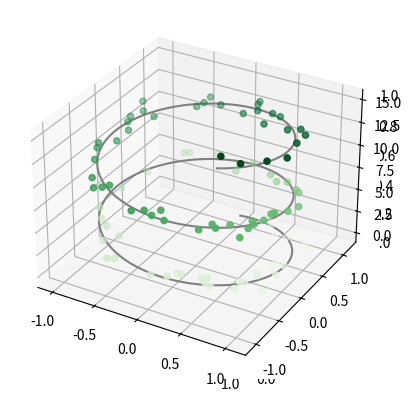
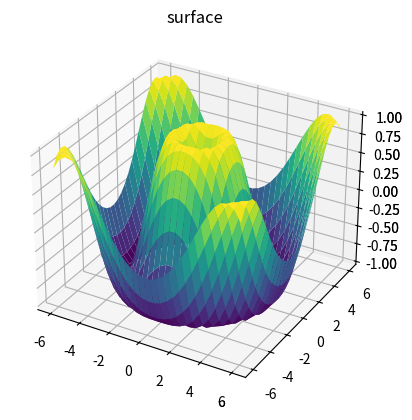

These charts were generated, in order, by the following Python code:
#31 - GRAFICAS 3D HACIENDO USO DE PYPLOT

'''
Con esta misma libreria se pueden realizar graficos en 3 dimenciones como se muestra en el siguiente código
código tomado de:

https://jakevdp.github.io/PythonDataScienceHandbook/04.12-three-dimensional-plotting.html
'''

#TODO: realizar la documentación del código siguiente.


import numpy as np
import matplotlib.pyplot as plt

fig = plt.figure()
ax = plt.axes(projection='3d')

ax = plt.axes(projection='3d')

# Data for a three-dimensional line
zline = np.linspace(0, 15, 1000)
xline = np.sin(zline)
yline = np.cos(zline)
ax.plot3D(xline, yline, zline, 'gray')

# Data for three-dimensional scattered points
zdata = 15 * np.random.random(100)
xdata = np.sin(zdata) + 0.1 * np.random.randn(100)
ydata = np.cos(zdata) + 0.1 * np.random.randn(100)
ax.scatter3D(xdata, ydata, zdata, c=zdata, cmap='Greens');

'''
de  igual manera se pueden realizar superficies como se puede mostrar en el siguiente código
'''
#TODO: realizar la documentación del código siguiente.

def f(x, y):
    return np.sin(np.sqrt(x ** 2 + y ** 2))

x = np.linspace(-6, 6, 30)
y = np.linspace(-6, 6, 30)

X, Y = np.meshgrid(x, y)
Z = f(X, Y)

fig = plt.figure()
ax = plt.axes(projection='3d')
ax.contour3D(X, Y, Z, 50, cmap='binary')
ax.set_xlabel('x')
ax.set_ylabel('y')
ax.set_zlabel('z');

ax = plt.axes(projection='3d')
ax.plot_surface(X, Y, Z, rstride=1, cstride=1,
                cmap='viridis', edgecolor='none')
ax.set_title('surface');